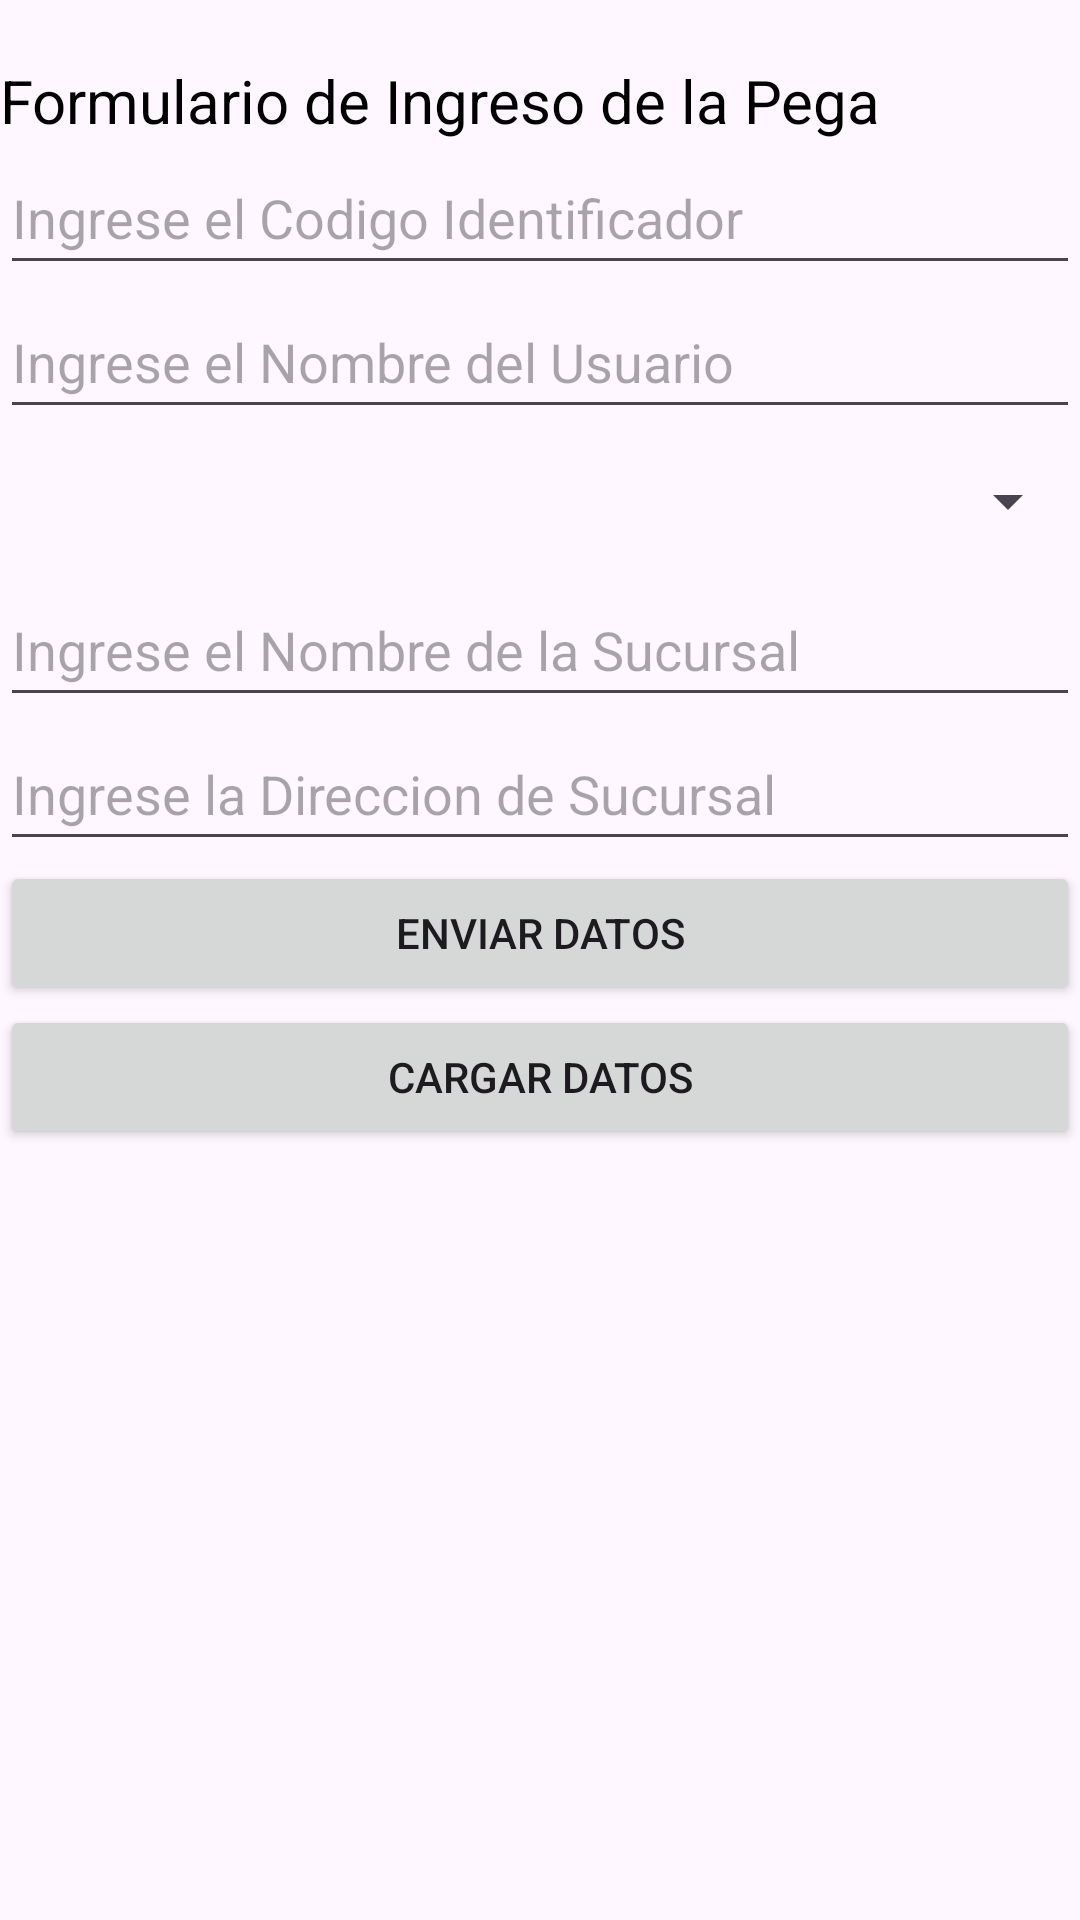

The Android layout XML behind this screen, and the referenced resources:
<!-- AndroidManifest.xml: application theme Theme.MQTTFireBase -->
<!-- res/layout/activity_usuario.xml -->
<?xml version="1.0" encoding="utf-8"?>
<androidx.constraintlayout.widget.ConstraintLayout xmlns:android="http://schemas.android.com/apk/res/android"
    xmlns:app="http://schemas.android.com/apk/res-auto"
    xmlns:tools="http://schemas.android.com/tools"
    android:id="@+id/main"
    android:layout_width="match_parent"
    android:layout_height="match_parent"
    tools:context=".MainActivity">

    <LinearLayout
        android:layout_width="360dp"
        android:layout_height="685dp"
        android:layout_marginTop="20dp"
        android:orientation="vertical"
        app:layout_constraintEnd_toEndOf="parent"
        app:layout_constraintStart_toStartOf="parent"
        app:layout_constraintTop_toTopOf="parent">

        <TextView
            android:layout_width="match_parent"
            android:layout_height="wrap_content"
            android:text="Formulario de Ingreso de la Pega"
            android:textColor="@color/black"
            android:textSize="20dp" />

        <EditText
            android:id="@+id/txtCodigo"
            android:layout_width="match_parent"
            android:layout_height="wrap_content"
            android:hint="Ingrese el Codigo Identificador"
            android:minHeight="48dp" />

        <EditText
            android:id="@+id/txtNombre"
            android:layout_width="match_parent"
            android:layout_height="wrap_content"
            android:hint="Ingrese el Nombre del Usuario"
            android:minHeight="48dp" />

        <Spinner
            android:id="@+id/spTrabajo"
            android:layout_width="match_parent"
            android:layout_height="wrap_content"
            android:contentDescription="Trabajo"
            android:minHeight="48dp" />

        <EditText
            android:id="@+id/txtSucursal"
            android:layout_width="match_parent"
            android:layout_height="wrap_content"
            android:hint="Ingrese el Nombre de la Sucursal"
            android:minHeight="48dp" />

        <EditText
            android:id="@+id/txtDireccion"
            android:layout_width="match_parent"
            android:layout_height="wrap_content"
            android:hint="Ingrese la Direccion de Sucursal"
            android:minHeight="48dp" />

        <Button
            android:layout_width="match_parent"
            android:layout_height="wrap_content"
            android:onClick="enviarDatosFirestore"
            android:text="Enviar Datos" />

        <Button
            android:layout_width="match_parent"
            android:layout_height="wrap_content"
            android:onClick="CargarLista"
            android:text="Cargar Datos" />

        <ListView
            android:id="@+id/lista"
            android:layout_width="match_parent"
            android:layout_height="match_parent" />
    </LinearLayout>

</androidx.constraintlayout.widget.ConstraintLayout>
<!-- resources referenced by this layout -->
<resources>
  <style name="Theme.MQTTFireBase" parent="Base.Theme.MQTTFireBase" />
  <style name="Base.Theme.MQTTFireBase" parent="Theme.Material3.DayNight.NoActionBar">
          
          
      </style>
  <!-- not gathered from this repository: default colours our renderer supplied (Android Studio template values) -->
  <color name="black">#FF000000</color>
</resources>
